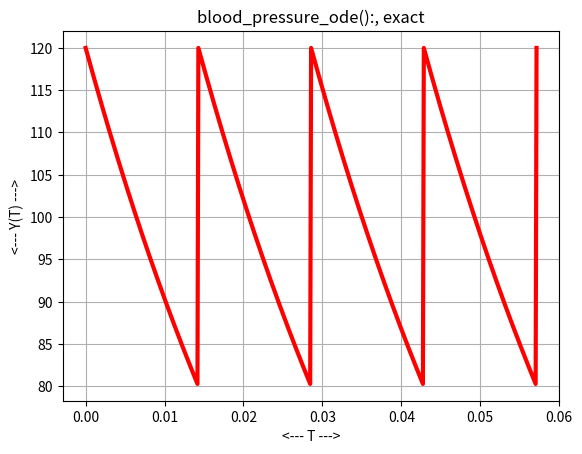
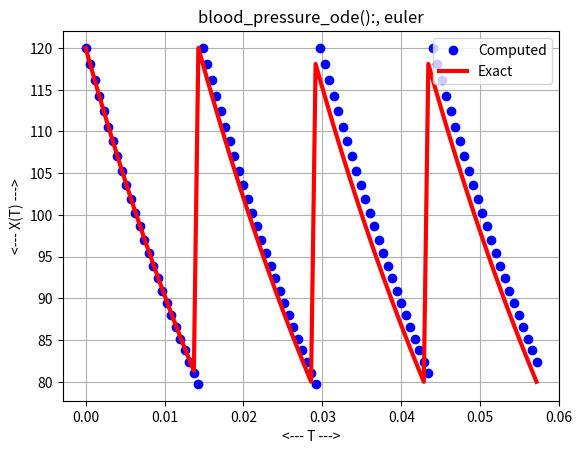

Recreate these plots in Python, in order.
#! /usr/bin/env python3
#
def blood_pressure_compliance ( ):

#*****************************************************************************80
#
## blood_pressure_compliance() evaluates the compliance for blood_pressure_ode().
#
#  Licensing:
#
#    This code is distributed under the MIT license.
#
#  Modified:
#
#    24 March 2022
#
#  Author:
#
#    John Burkardt
#
#  Output:
#
#    real CA, the compliance.
#
  pdia, psys, pulse, q, told, t0, y0, tstop = blood_pressure_parameters ( )

  ca = q / pulse / ( psys - pdia )

  return ca

def blood_pressure_deriv ( t, y ):

#*****************************************************************************80
#
## blood_pressure_deriv() evaluates the derivative for blood_pressure_ode().
#
#  Licensing:
#
#    This code is distributed under the MIT license.
#
#  Modified:
#
#    24 March 2022
#
#  Author:
#
#    John Burkardt
#
#  Input:
#
#    real T, Y: the arguments of the derivative.
#
#  Output:
#
#    real DYDT: the value of the derivative.
#
#  Local:
#
#    real CA: the compliance.
#
#    real RS: the resistance.
#
  import numpy as np

  pdia, psys, pulse, q, told, t0, y0, tstop = blood_pressure_parameters ( )

  T = 1.0 / pulse
  b1 = np.floor ( ( told - t0 ) / T )
  b2 = np.floor ( ( t - t0 )    / T )

  if ( b1 == b2 ):
    ca = blood_pressure_compliance ( )
    rs = blood_pressure_resistance ( )
    dydt = - y / ca / rs
#
#  This assumes b2 = b1 + 1.
#
  else:
    dydt = ( psys - y ) / ( t - told )
#
#  Remember the value of time.
#
  told = t
  blood_pressure_parameters ( pdia, psys, pulse, q, told, t0, y0, tstop )

  return dydt

def blood_pressure_euler ( n ):

#*****************************************************************************80
#
## blood_pressure_euler() uses euler() to solve blood_pressure_ode().
#
#  Licensing:
#
#    This code is distributed under the MIT license.
#
#  Modified:
#
#    24 March 2022
#
#  Author:
#
#    John Burkardt
#
#  Input:
#
#    integer N: the number of steps to take.
#
  import matplotlib.pyplot as plt
  import numpy as np

  print ( '' )
  print ( 'blood_pressure_euler():' )
  print ( '  Use euler() to solve blood_pressure_ode().' )
  print ( '  Number of equal steps = ', n )
#
#  Get the parameters.
#
  pdia, psys, pulse, q, told, t0, y0, tstop = blood_pressure_parameters ( )
#
#  Estimate the solution.
#
  tspan = np.array ( [ t0, tstop ] )

  t, y = euler ( blood_pressure_deriv, tspan, y0, n )

  ye = blood_pressure_exact ( t )
#
#  Plot the solution curve.
#
  plt.clf ( )
  plt.plot ( t, y, 'bo', linewidth = 3 )
  plt.plot ( t, ye, 'r-', linewidth = 3 )

  plt.title ( 'blood_pressure_ode():, euler' )
  plt.grid ( True )
  plt.xlabel ( '<--- T --->' )
  plt.ylabel ( '<--- X(T) --->' )
  plt.legend ( [ 'Computed', 'Exact' ] )
  plt.show ( block = False )
  filename = 'blood_pressure_euler.png'
  plt.savefig ( filename )
  print ( '  Graphics saved as "' + filename + '"' )
  plt.close ( )

  return

def blood_pressure_exact ( t ):

#*****************************************************************************80
#
## blood_pressure_exact() evaluates the exact solution for blood_pressure_ode().
#
#  Licensing:
#
#    This code is distributed under the MIT license.
#
#  Modified:
#
#    24 March 2022
#
#  Author:
#
#    John Burkardt
#
#  Input:
#
#    real T(:): the times.
#
#  Output:
#
#    real Y(:), the exact solution values.
#
  import numpy as np

  pdia, psys, pulse, q, told, t0, y0, tstop = blood_pressure_parameters ( )

  ca = blood_pressure_compliance ( )
  rs = blood_pressure_resistance ( )
  tpulse = 1.0 / pulse
  tmod = np.mod ( t - t0, tpulse )
  y = psys * np.exp ( - tmod / ca / rs )

  return y

def blood_pressure_exact_test ( ):

#*****************************************************************************80
#
## blood_pressure_exact_test() displays the exact solution of blood_pressure_ode().
#
#  Licensing:
#
#    This code is distributed under the MIT license.
#
#  Modified:
#
#    24 March 2022
#
#  Author:
#
#    John Burkardt
#
  import matplotlib.pyplot as plt
  import numpy as np

  print ( '' )
  print ( 'blood_pressure_exact_test():' )
  print ( '  blood_pressure_exact() evaluates the exact solution' )
  print ( '  to blood_pressure_ode()' )
#
#  Get the parameters.
#
  pdia, psys, pulse, q, told, t0, y0, tstop = blood_pressure_parameters ( )
#
#  Evaluate the solution at 501 points.
#
  t = np.linspace ( t0, tstop, 501 )

  ye = blood_pressure_exact ( t )
#
#  Plot the exact solution.
#
  plt.clf ( )
  plt.plot ( t, ye, 'r-', linewidth = 3 )
  plt.title ( 'blood_pressure_ode():, exact' )
  plt.grid ( True )
  plt.xlabel ( '<--- T --->' )
  plt.ylabel ( '<--- Y(T) --->' )
  plt.show ( block = False )
  filename = 'blood_pressure_exact.png'
  plt.savefig ( filename )
  print ( '  Graphics saved as "' + filename + '"' )
  plt.close ( )

  return

def blood_pressure_ode_test ( ):

#*****************************************************************************80
#
## blood_pressure_ode_test() solves blood_pressure_ode().
#
#  Licensing:
#
#    This code is distributed under the MIT license.
#
#  Modified:
#
#    24 March 2022
#
#  Author:
#
#    John Burkardt
#
  import numpy as np
  import platform

  print ( '' )
  print ( 'blood_pressure_ode_test():' )
  print ( '  python version: ' + platform.python_version ( ) )
  print ( '  numpy version:  ' + np.version.version )
  print ( '  blood_pressure_ode() models pressure variation' )
  print ( '  in the human blood network.' )
#
#  Get parameters.
#
  pdia, psys, pulse, q, told, t0, y0, tstop = blood_pressure_parameters ( )

  print ( '' )
  print ( '  parameters:' )
  print ( '    pdia  = ', pdia )
  print ( '    psys  = ', psys )
  print ( '    pulse = ', pulse )
  print ( '    q     = ', q )
  print ( '    told  = ', told )
  print ( '    t0    = ', t0 )
  print ( '    y0    = ', y0 )
  print ( '    tstop = ', tstop )

  ca = blood_pressure_compliance ( )
  rs = blood_pressure_resistance ( )
  print ( '    compliance = ', ca )
  print ( '    resistance = ', rs )

  blood_pressure_exact_test ( )

  n = 100
  blood_pressure_euler ( n )
#
#  Terminate.
#
  print ( '' )
  print ( 'blood_pressure_ode_test():' )
  print ( '  Normal end of execution.' )

  return

def blood_pressure_parameters ( pdia_user = None, psys_user = None, \
  pulse_user = None, q_user = None, told_user = None, t0_user = None, \
  y0_user = None, tstop_user = None ):

#*****************************************************************************80
#
## blood_pressure_parameters() returns parameters for blood_pressure_ode().
#
#  Discussion:
#
#    If input values are specified, this resets the default parameters.
#    Otherwise, the output will be the current defaults.
#
#  Licensing:
#
#    This code is distributed under the MIT license.
#
#  Modified:
#
#    24 March 2022
#
#  Author:
#
#    John Burkardt
#
#  Input:
#
#    real PDIA_USER: the diastolic blood pressure.
#
#    real PSYS_USER: the systolic blood pressure.
#
#    real PULSE_USER: the number of heart beats per minute.
#
#    real Q_USER: the cardiac output, liters of blood per minute.
#
#    real TOLD_USER: the time at the previous call to blood_pressure_deriv.
#
#    real T0_USER: the initial time.
#
#    real Y0_USER: the initial condition at time T0.
#
#    real TSTOP_USER: the final time.
#
#  Output:
#
#    real PULSE: the number of heart beats per minute.
#
#    real Q: the cardiac output, liters of blood per minute.
#
#    real TOLD_USER: the time at the previous call to blood_pressure_deriv.
#
#    real T0: the initial time.
#
#    real Y0: the initial condition at time T0.
#
#    real TSTOP: the final time.
#

#
#  Initialize defaults.
#
  if ( not hasattr ( blood_pressure_parameters, "pdia_default" ) ):
    blood_pressure_parameters.pdia_default = 80.0

  if ( not hasattr ( blood_pressure_parameters, "psys_default" ) ):
    blood_pressure_parameters.psys_default = 120.0

  if ( not hasattr ( blood_pressure_parameters, "pulse_default" ) ):
    blood_pressure_parameters.pulse_default = 70.0

  if ( not hasattr ( blood_pressure_parameters, "q_default" ) ):
    blood_pressure_parameters.q_default = 5.6

  if ( not hasattr ( blood_pressure_parameters, "told_default" ) ):
    blood_pressure_parameters.told_default = 0.0

  if ( not hasattr ( blood_pressure_parameters, "t0_default" ) ):
    blood_pressure_parameters.t0_default = 0.0

  if ( not hasattr ( blood_pressure_parameters, "y0_default" ) ):
    blood_pressure_parameters.y0_default = 120.0

  if ( not hasattr ( blood_pressure_parameters, "tstop_default" ) ):
    blood_pressure_parameters.tstop_default = 4.0 / 70.0
#
#  Update defaults if input was supplied.
#
  if ( pdia_user is not None ):
    blood_pressure_parameters.pdia_default = pdia_user

  if ( psys_user is not None ):
    blood_pressure_parameters.psys_default = psys_user

  if ( pulse_user is not None ):
    blood_pressure_parameters.pulse_default = pulse_user

  if ( q_user is not None ):
    blood_pressure_parameters.q_default = q_user

  if ( told_user is not None ):
    blood_pressure_parameters.told_default = told_user

  if ( t0_user is not None ):
    blood_pressure_parameters.t0_default = t0_user

  if ( y0_user is not None ):
    blood_pressure_parameters.y0_default = y0_user

  if ( tstop_user is not None ):
    blood_pressure_parameters.tstop_default = tstop_user
#
#  Return values.
#
  pdia = blood_pressure_parameters.pdia_default
  psys = blood_pressure_parameters.psys_default
  pulse = blood_pressure_parameters.pulse_default
  q = blood_pressure_parameters.q_default
  told = blood_pressure_parameters.told_default
  t0 = blood_pressure_parameters.t0_default
  y0 = blood_pressure_parameters.y0_default
  tstop = blood_pressure_parameters.tstop_default

  return pdia, psys, pulse, q, told, t0, y0, tstop

def blood_pressure_resistance ( ):

#*****************************************************************************80
#
## blood_pressure_resistance() returns the resistance of a blood network.
#
#  Licensing:
#
#    This code is distributed under the MIT license.
#
#  Modified:
#
#    24 March 2022
#
#  Author:
#
#    John Burkardt
#
#  Output:
#
#    real RS(:), the resistance.
#
  import numpy as np

  pdia, psys, pulse, q, told, t0, y0, tstop = blood_pressure_parameters ( )

  T = 1.0 / pulse
  ca = blood_pressure_compliance ( )
  rs = T / ( ca * ( np.log ( psys ) - np.log ( pdia) ) )

  return rs

def euler ( dydt, tspan, y0, n ):

#*****************************************************************************80
#
## euler() approximates the solution to an ODE using Euler's method.
#
#  Licensing:
#
#    This code is distributed under the MIT license.
#
#  Modified:
#
#    22 April 2020
#
#  Author:
#
#    John Burkardt
#
#  Input:
#
#    function dydt: points to a function that evaluates the right
#    hand side of the ODE.
#
#    real tspan[2]: contains the initial and final times.
#
#    real y0[m]: an array containing the initial condition.
#
#    integer n: the number of steps to take.
#
#  Output:
#
#    real t[n+1], y[n+1,m]: the times and solution values.
#
  import numpy as np

  m = np.size ( y0 )

  t0 = tspan[0]
  tstop = tspan[1]
  dt = ( tstop - t0 ) / n
  t = np.zeros ( n + 1 )
  y = np.zeros ( [ n + 1, m ] )
  t[0] = t0
  y[0,:] = y0

  for i in range ( 0, n ):
    t[i+1] = t[i] + dt
    y[i+1,:] = y[i,:] + dt * ( dydt ( t[i], y[i,:] ) )

  return t, y

def timestamp ( ):

#*****************************************************************************80
#
## timestamp() prints the date as a timestamp.
#
#  Licensing:
#
#    This code is distributed under the MIT license. 
#
#  Modified:
#
#    21 August 2019
#
#  Author:
#
#    John Burkardt
#
  import time

  t = time.time ( )
  print ( time.ctime ( t ) )

  return

if ( __name__ == '__main__' ):
  timestamp ( )
  blood_pressure_ode_test ( )
  timestamp ( )
